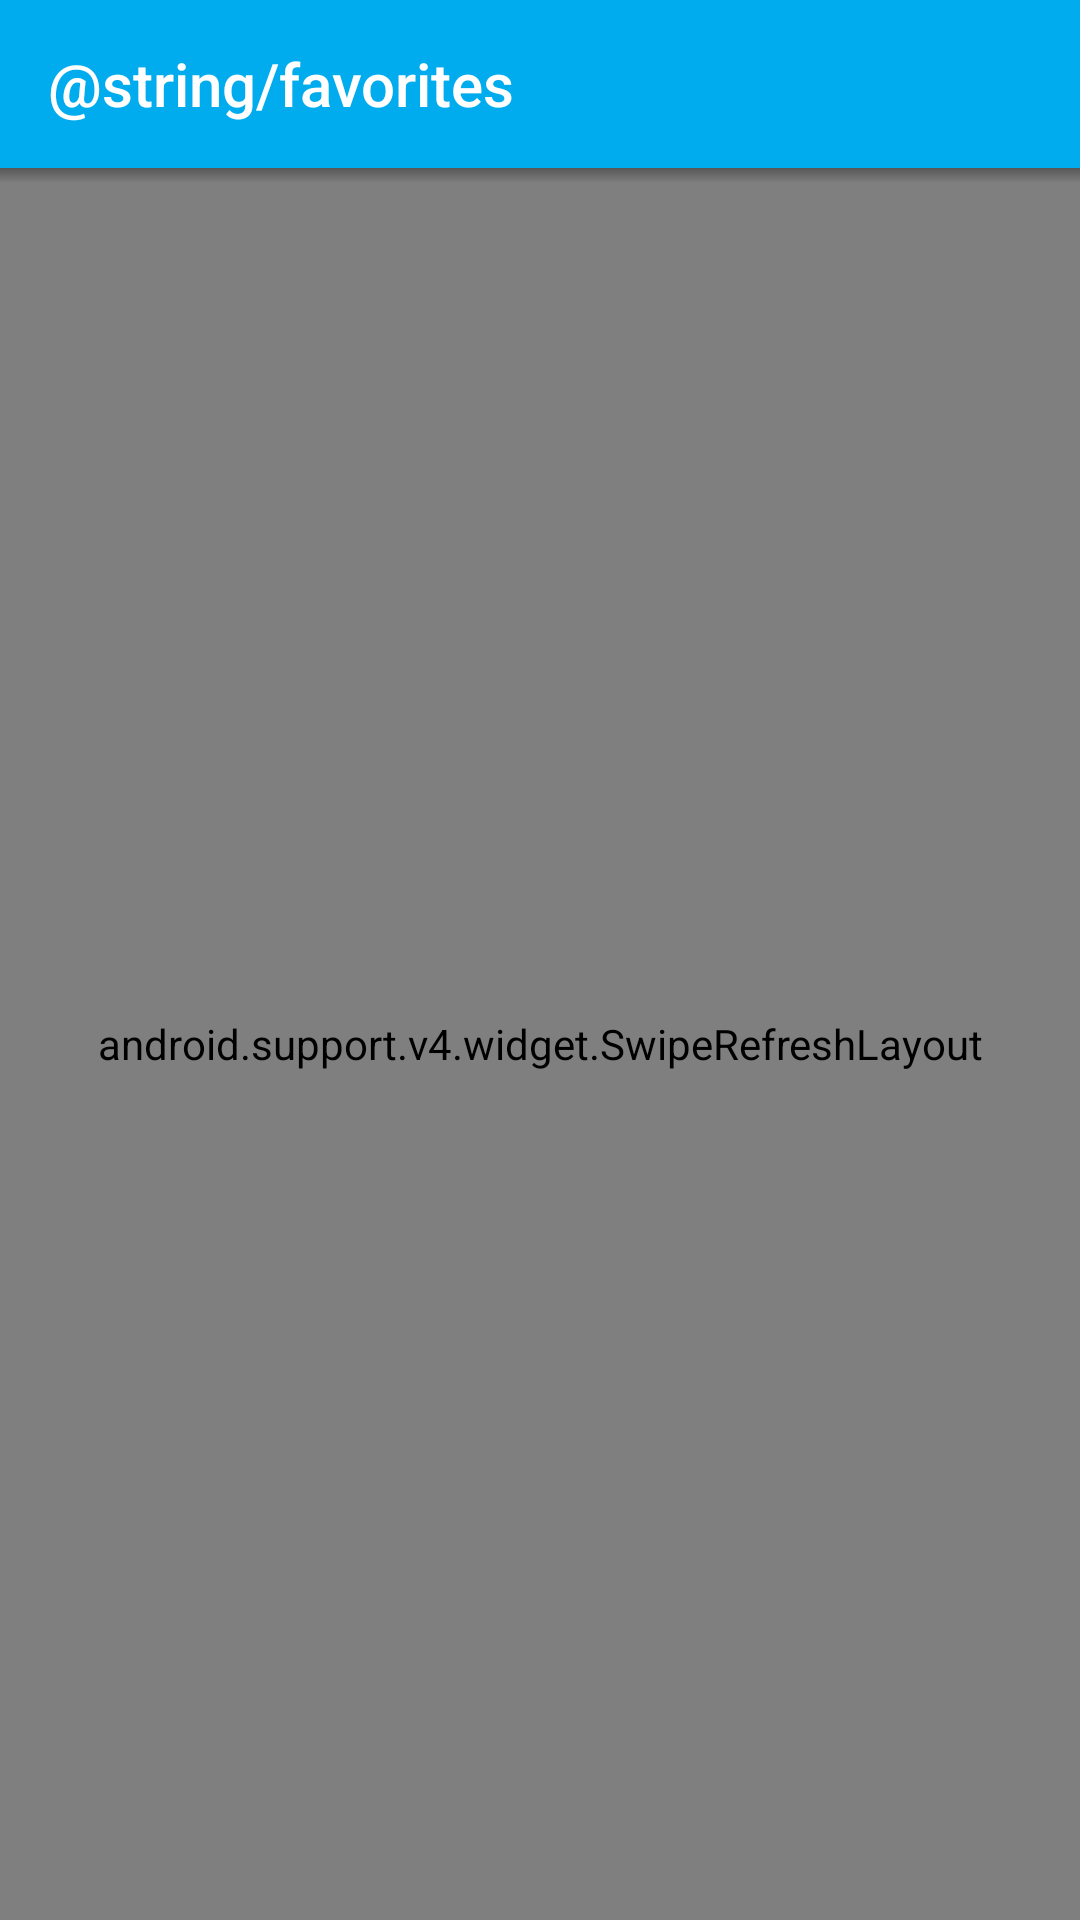

The Android layout XML behind this screen, and the referenced resources:
<!-- AndroidManifest.xml: application theme AppTheme -->
<!-- res/layout/activity_favorites.xml -->
<?xml version="1.0" encoding="utf-8"?>
<RelativeLayout xmlns:android="http://schemas.android.com/apk/res/android"
    xmlns:app="http://schemas.android.com/apk/res-auto"
    xmlns:tools="http://schemas.android.com/tools"
    android:layout_width="match_parent"
    android:layout_height="match_parent"
    tools:context="com.codepath.apps.twitter.activities.SearchActivity">

    <android.support.v7.widget.Toolbar
        android:id="@+id/toolbar"
        android:layout_width="match_parent"
        android:layout_height="?attr/actionBarSize"
        android:background="@color/colorAccent"
        app:theme="@style/ThemeOverlay.AppCompat.Dark.ActionBar"
        app:title="@string/favorites"
        app:titleTextColor="@color/white" />

    <android.support.v4.widget.SwipeRefreshLayout
        android:id="@+id/swipeContainer"
        android:layout_width="match_parent"
        android:layout_height="match_parent"
        android:layout_below="@id/toolbar"
        android:background="@color/white">

        <android.support.v7.widget.RecyclerView
            android:id="@+id/tweetRV"
            android:layout_width="match_parent"
            android:layout_height="match_parent"
            android:scrollbars="vertical" />

    </android.support.v4.widget.SwipeRefreshLayout>


    <View
        android:layout_width="match_parent"
        android:layout_height="5dp"
        android:layout_below="@id/toolbar"
        android:background="@drawable/toolbar_drop_shadow" />

</RelativeLayout>
<!-- resources referenced by this layout -->
<resources>
  <color name="colorAccent">#00aced</color>
  <color name="white">#fff</color>
  <!-- drawable toolbar_drop_shadow (drawable) -->
  <?xml version="1.0" encoding="utf-8"?>
  <shape xmlns:android="http://schemas.android.com/apk/res/android"
      android:shape="rectangle">
  
      <gradient
          android:angle="90"
          android:endColor="#88333333"
          android:startColor="@android:color/transparent" />
  
  </shape>
  <style name="AppTheme" parent="Theme.AppCompat.Light.NoActionBar">
          <item name="colorPrimary">@color/colorPrimary</item>
          <item name="colorPrimaryDark">@color/colorPrimaryDark</item>
          <item name="colorAccent">@color/colorAccent</item>
      </style>
  <color name="colorPrimary">#1dcaff</color>
  <color name="colorPrimaryDark">#0084b4</color>
</resources>
